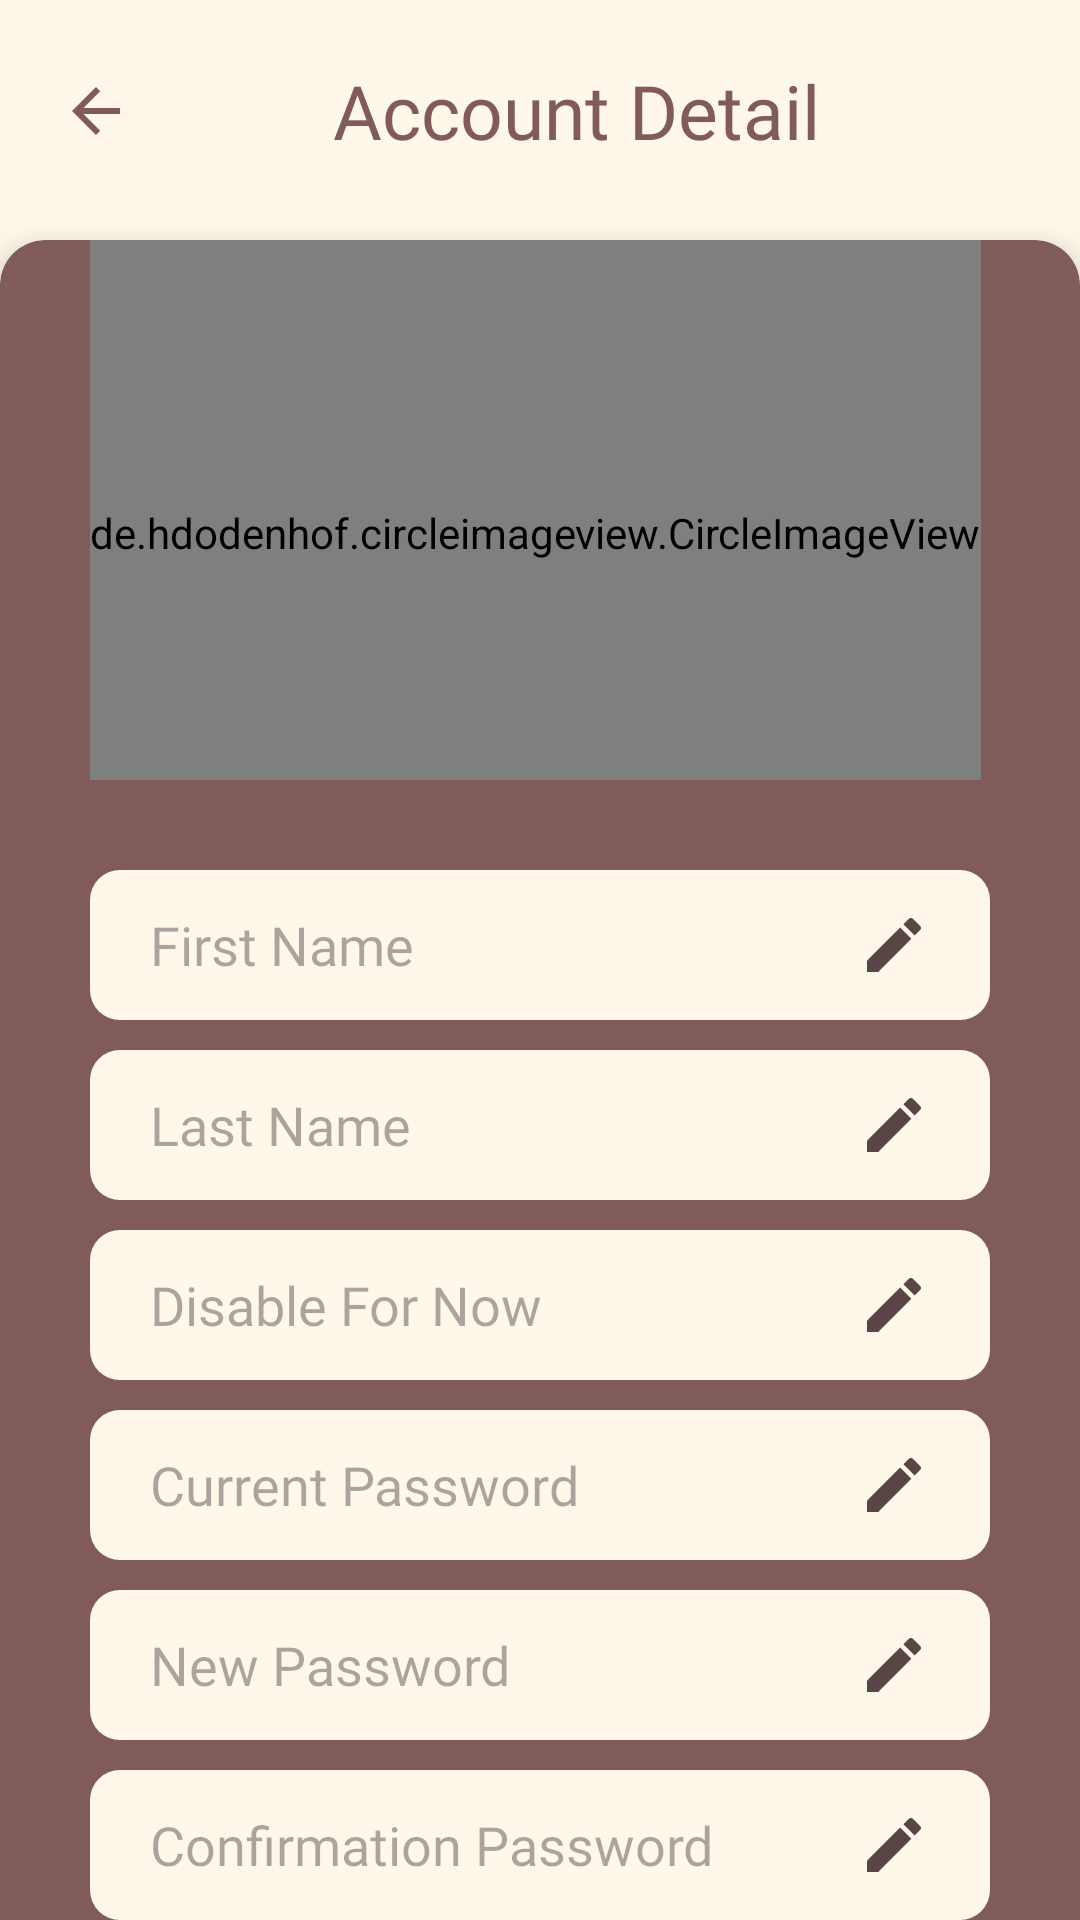

Reconstruct the res/layout file that produces this screen, plus the resources it refers to.
<!-- AndroidManifest.xml: application theme Theme.UasPAPB -->
<!-- res/layout/account_detail.xml -->
<?xml version="1.0" encoding="utf-8"?>
<RelativeLayout xmlns:android="http://schemas.android.com/apk/res/android"
    xmlns:app="http://schemas.android.com/apk/res-auto"
    xmlns:tools="http://schemas.android.com/tools"
    android:layout_width="match_parent"
    android:layout_height="match_parent"
    android:background="@color/beige"
    tools:context=".AccountDetailActivity">

    <LinearLayout
        android:layout_width="match_parent"
        android:layout_height="wrap_content"
        android:layout_marginTop="15dp"
        android:layout_marginEnd="40dp"
        android:orientation="horizontal">

        <ImageView
            android:id="@+id/back_btn"
            android:layout_width="wrap_content"
            android:layout_height="wrap_content"
            android:layout_marginTop="10dp"
            android:paddingStart="20dp"
            android:paddingEnd="20dp"
            android:src="@drawable/ic_back_arrow"
            android:contentDescription="@string/none" />

        <TextView
            android:layout_width="match_parent"
            android:layout_height="wrap_content"
            android:paddingTop="5dp"
            android:fontFamily="@font/fontbold"
            android:gravity="center_horizontal"
            android:text="@string/account_detail"
            android:textColor="@color/mediumBrown"
            android:textSize="25sp" />
    </LinearLayout>

    <androidx.core.widget.NestedScrollView
        android:id="@+id/content_layout"
        android:layout_width="match_parent"
        android:visibility="visible"
        android:layout_height="wrap_content">

        <androidx.cardview.widget.CardView
            android:layout_width="match_parent"
            android:layout_height="1200dp"
            android:layout_marginTop="80dp"
            android:backgroundTint="@color/mediumBrown"
            app:cardCornerRadius="15dp"
            app:cardElevation="5dp">

            <de.hdodenhof.circleimageview.CircleImageView
                android:id="@+id/profile_image"
                android:layout_width="wrap_content"
                android:paddingTop="15dp"
                android:layout_marginStart="30dp"
                android:layout_height="180dp"
                android:src="@drawable/no_image" />

            <EditText
                android:id="@+id/first_name"
                android:layout_width="match_parent"
                android:layout_height="50dp"
                android:layout_marginStart="30dp"
                android:layout_marginTop="210dp"
                android:layout_marginEnd="30dp"
                android:background="@drawable/text_background_beige"
                android:fontFamily="@font/fontregular"
                android:hint="@string/first_name"
                android:inputType="text"
                android:textColor="@color/darkBrown"
                android:textAlignment="textStart"
                android:textAllCaps="false"
                android:paddingStart="20dp"
                android:drawableEnd="@drawable/baseline_edit_24"
                android:paddingEnd="20dp"
                android:importantForAutofill="no" />

            <EditText
                android:id="@+id/last_name"
                android:layout_width="match_parent"
                android:layout_height="50dp"
                android:layout_marginStart="30dp"
                android:layout_marginTop="270dp"
                android:layout_marginEnd="30dp"
                android:background="@drawable/text_background_beige"
                android:fontFamily="@font/fontregular"
                android:textAllCaps="false"
                android:hint="@string/last_name"
                android:textColor="@color/darkBrown"
                android:textAlignment="textStart"
                android:paddingStart="20dp"
                android:drawableEnd="@drawable/baseline_edit_24"
                android:paddingEnd="20dp"
                android:importantForAutofill="no"
                android:inputType="text" />
            <EditText
                android:id="@+id/phone_number"
                android:layout_width="match_parent"
                android:layout_height="50dp"
                android:layout_marginStart="30dp"
                android:layout_marginTop="330dp"
                android:layout_marginEnd="30dp"
                android:background="@drawable/text_background_beige"
                android:fontFamily="@font/fontregular"
                android:textAllCaps="false"
                android:clickable="false"
                android:hint="@string/disable"
                android:textColor="@color/darkBrown"
                android:textAlignment="textStart"
                android:paddingStart="20dp"
                android:focusable="false"
                android:drawableEnd="@drawable/baseline_edit_24"
                android:paddingEnd="20dp"
                android:importantForAutofill="no"
                android:inputType="phone|number" />

            <EditText
                android:id="@+id/current_password"
                android:layout_width="match_parent"
                android:layout_height="50dp"
                android:layout_marginStart="30dp"
                android:layout_marginTop="390dp"
                android:layout_marginEnd="30dp"
                android:background="@drawable/text_background_beige"
                android:fontFamily="@font/fontregular"
                android:textAllCaps="false"
                android:hint="@string/current_password"
                android:textColor="@color/darkBrown"
                android:textAlignment="textStart"
                android:paddingStart="20dp"
                android:drawableEnd="@drawable/baseline_edit_24"
                android:paddingEnd="20dp"
                android:importantForAutofill="no"
                android:inputType="textPassword" />

            <EditText
                android:id="@+id/password"
                android:layout_width="match_parent"
                android:layout_height="50dp"
                android:layout_marginStart="30dp"
                android:layout_marginTop="450dp"
                android:layout_marginEnd="30dp"
                android:background="@drawable/text_background_beige"
                android:fontFamily="@font/fontregular"
                android:textAllCaps="false"
                android:hint="@string/new_password"
                android:textColor="@color/darkBrown"
                android:textAlignment="textStart"
                android:paddingStart="20dp"
                android:drawableEnd="@drawable/baseline_edit_24"
                android:paddingEnd="20dp"
                android:importantForAutofill="no"
                android:inputType="textPassword" />

            <EditText
                android:id="@+id/conf_password"
                android:layout_width="match_parent"
                android:layout_height="50dp"
                android:layout_marginStart="30dp"
                android:layout_marginTop="510dp"
                android:layout_marginEnd="30dp"
                android:inputType="textPassword"
                android:background="@drawable/text_background_beige"
                android:fontFamily="@font/fontregular"
                android:textAllCaps="false"
                android:hint="@string/confirmation_password"
                android:textColor="@color/darkBrown"
                android:textAlignment="textStart"
                android:paddingStart="20dp"
                android:drawableEnd="@drawable/baseline_edit_24"
                android:paddingEnd="20dp"
                android:importantForAutofill="no" />

            <androidx.appcompat.widget.AppCompatButton
                android:id="@+id/update_btn"
                android:layout_width="match_parent"
                android:layout_height="50dp"
                android:layout_marginStart="30dp"
                android:layout_marginTop="590dp"
                android:layout_marginEnd="30dp"
                android:background="@drawable/button_shape"
                android:fontFamily="@font/fontregular"
                android:textAllCaps="false"
                android:text="@string/update_account"
                android:textColor="@color/white"
                android:textAlignment="center"/>

            <androidx.appcompat.widget.AppCompatButton
                android:id="@+id/delete_account_btn"
                android:layout_width="match_parent"
                android:layout_height="50dp"
                android:layout_marginStart="30dp"
                android:layout_marginTop="650dp"
                android:layout_marginEnd="30dp"
                android:background="@drawable/logout_background_btn"
                android:fontFamily="@font/fontregular"
                android:textAllCaps="false"
                android:text="@string/delete_account"
                android:textColor="@color/white"
                android:textAlignment="center"/>

        </androidx.cardview.widget.CardView>

    </androidx.core.widget.NestedScrollView>

    <LinearLayout
        android:id="@+id/confirm_delete"
        android:layout_width="match_parent"
        android:layout_height="wrap_content"
        android:paddingTop="300dp"
        android:paddingBottom="300dp"
        android:paddingStart="120dp"
        android:paddingEnd="120dp"
        android:layout_marginTop="15dp"
        android:layout_marginEnd="0dp"
        android:focusable="false"
        android:visibility="gone"
        android:orientation="vertical"
        android:gravity="center">

        <Button
            android:id="@+id/sure"
            android:layout_width="match_parent"
            android:layout_height="wrap_content"
            android:text="@string/delete_now"
            android:gravity="center"/>

        <Button
            android:id="@+id/cancel"
            android:layout_width="match_parent"
            android:layout_height="wrap_content"
            android:gravity="center"
            android:text="@string/cancel" />

    </LinearLayout>


</RelativeLayout>
<!-- resources referenced by this layout -->
<resources>
  <color name="beige">#FFF8EA</color>
  <color name="darkBrown">#594545</color>
  <color name="mediumBrown">#815B5B</color>
  <color name="white">#FFFFFFFF</color>
  <!-- drawable baseline_edit_24 (drawable) -->
  <vector android:height="24dp" android:tint="#594545"
      android:viewportHeight="24" android:viewportWidth="24"
      android:width="24dp" xmlns:android="http://schemas.android.com/apk/res/android">
      <path android:fillColor="@android:color/white" android:pathData="M3,17.25V21h3.75L17.81,9.94l-3.75,-3.75L3,17.25zM20.71,7.04c0.39,-0.39 0.39,-1.02 0,-1.41l-2.34,-2.34c-0.39,-0.39 -1.02,-0.39 -1.41,0l-1.83,1.83 3.75,3.75 1.83,-1.83z"/>
  </vector>
  <!-- drawable button_shape (drawable) -->
  <?xml version="1.0" encoding="utf-8"?>
  <shape xmlns:android="http://schemas.android.com/apk/res/android"
      android:shape="rectangle"
      android:tint="@color/darkBrown">
      <corners
          android:radius="10dp"/>
  </shape>
  <!-- drawable ic_back_arrow (drawable) -->
  <vector android:autoMirrored="true" android:height="24dp"
      android:tint="@color/mediumBrown" android:viewportHeight="24"
      android:viewportWidth="24" android:width="24dp" xmlns:android="http://schemas.android.com/apk/res/android">
      <path android:fillColor="@android:color/white" android:pathData="M20,11H7.83l5.59,-5.59L12,4l-8,8 8,8 1.41,-1.41L7.83,13H20v-2z"/>
  </vector>
  <!-- drawable logout_background_btn (drawable) -->
  <?xml version="1.0" encoding="utf-8"?>
  <shape xmlns:android="http://schemas.android.com/apk/res/android"
      android:shape="rectangle"
      android:tint="@color/red">
  
      <corners android:radius="10dp"/>
  
  </shape>
  <!-- drawable text_background_beige (drawable) -->
  <?xml version="1.0" encoding="utf-8"?>
  <shape xmlns:android="http://schemas.android.com/apk/res/android"
      android:shape="rectangle"
      android:tint="@color/beige">
  
      <corners android:radius="10dp"/>
  
  </shape>
  <string name="account_detail">Account Detail\n</string>
  <string name="cancel">Cancel</string>
  <string name="confirmation_password">Confirmation Password</string>
  <string name="current_password">Current Password</string>
  <string name="delete_account">Delete Account</string>
  <string name="delete_now">Delete Now</string>
  <string name="disable">Disable For Now</string>
  <string name="first_name">First Name</string>
  <string name="last_name">Last Name</string>
  <string name="new_password">New Password</string>
  <string name="none">none</string>
  <string name="update_account">Update Account</string>
  <style name="Theme.UasPAPB" parent="Base.Theme.UasPAPB" />
  <color name="red">#9a0007</color>
  <style name="Base.Theme.UasPAPB" parent="Theme.Material3.DayNight.NoActionBar">
          
          
      </style>
</resources>
